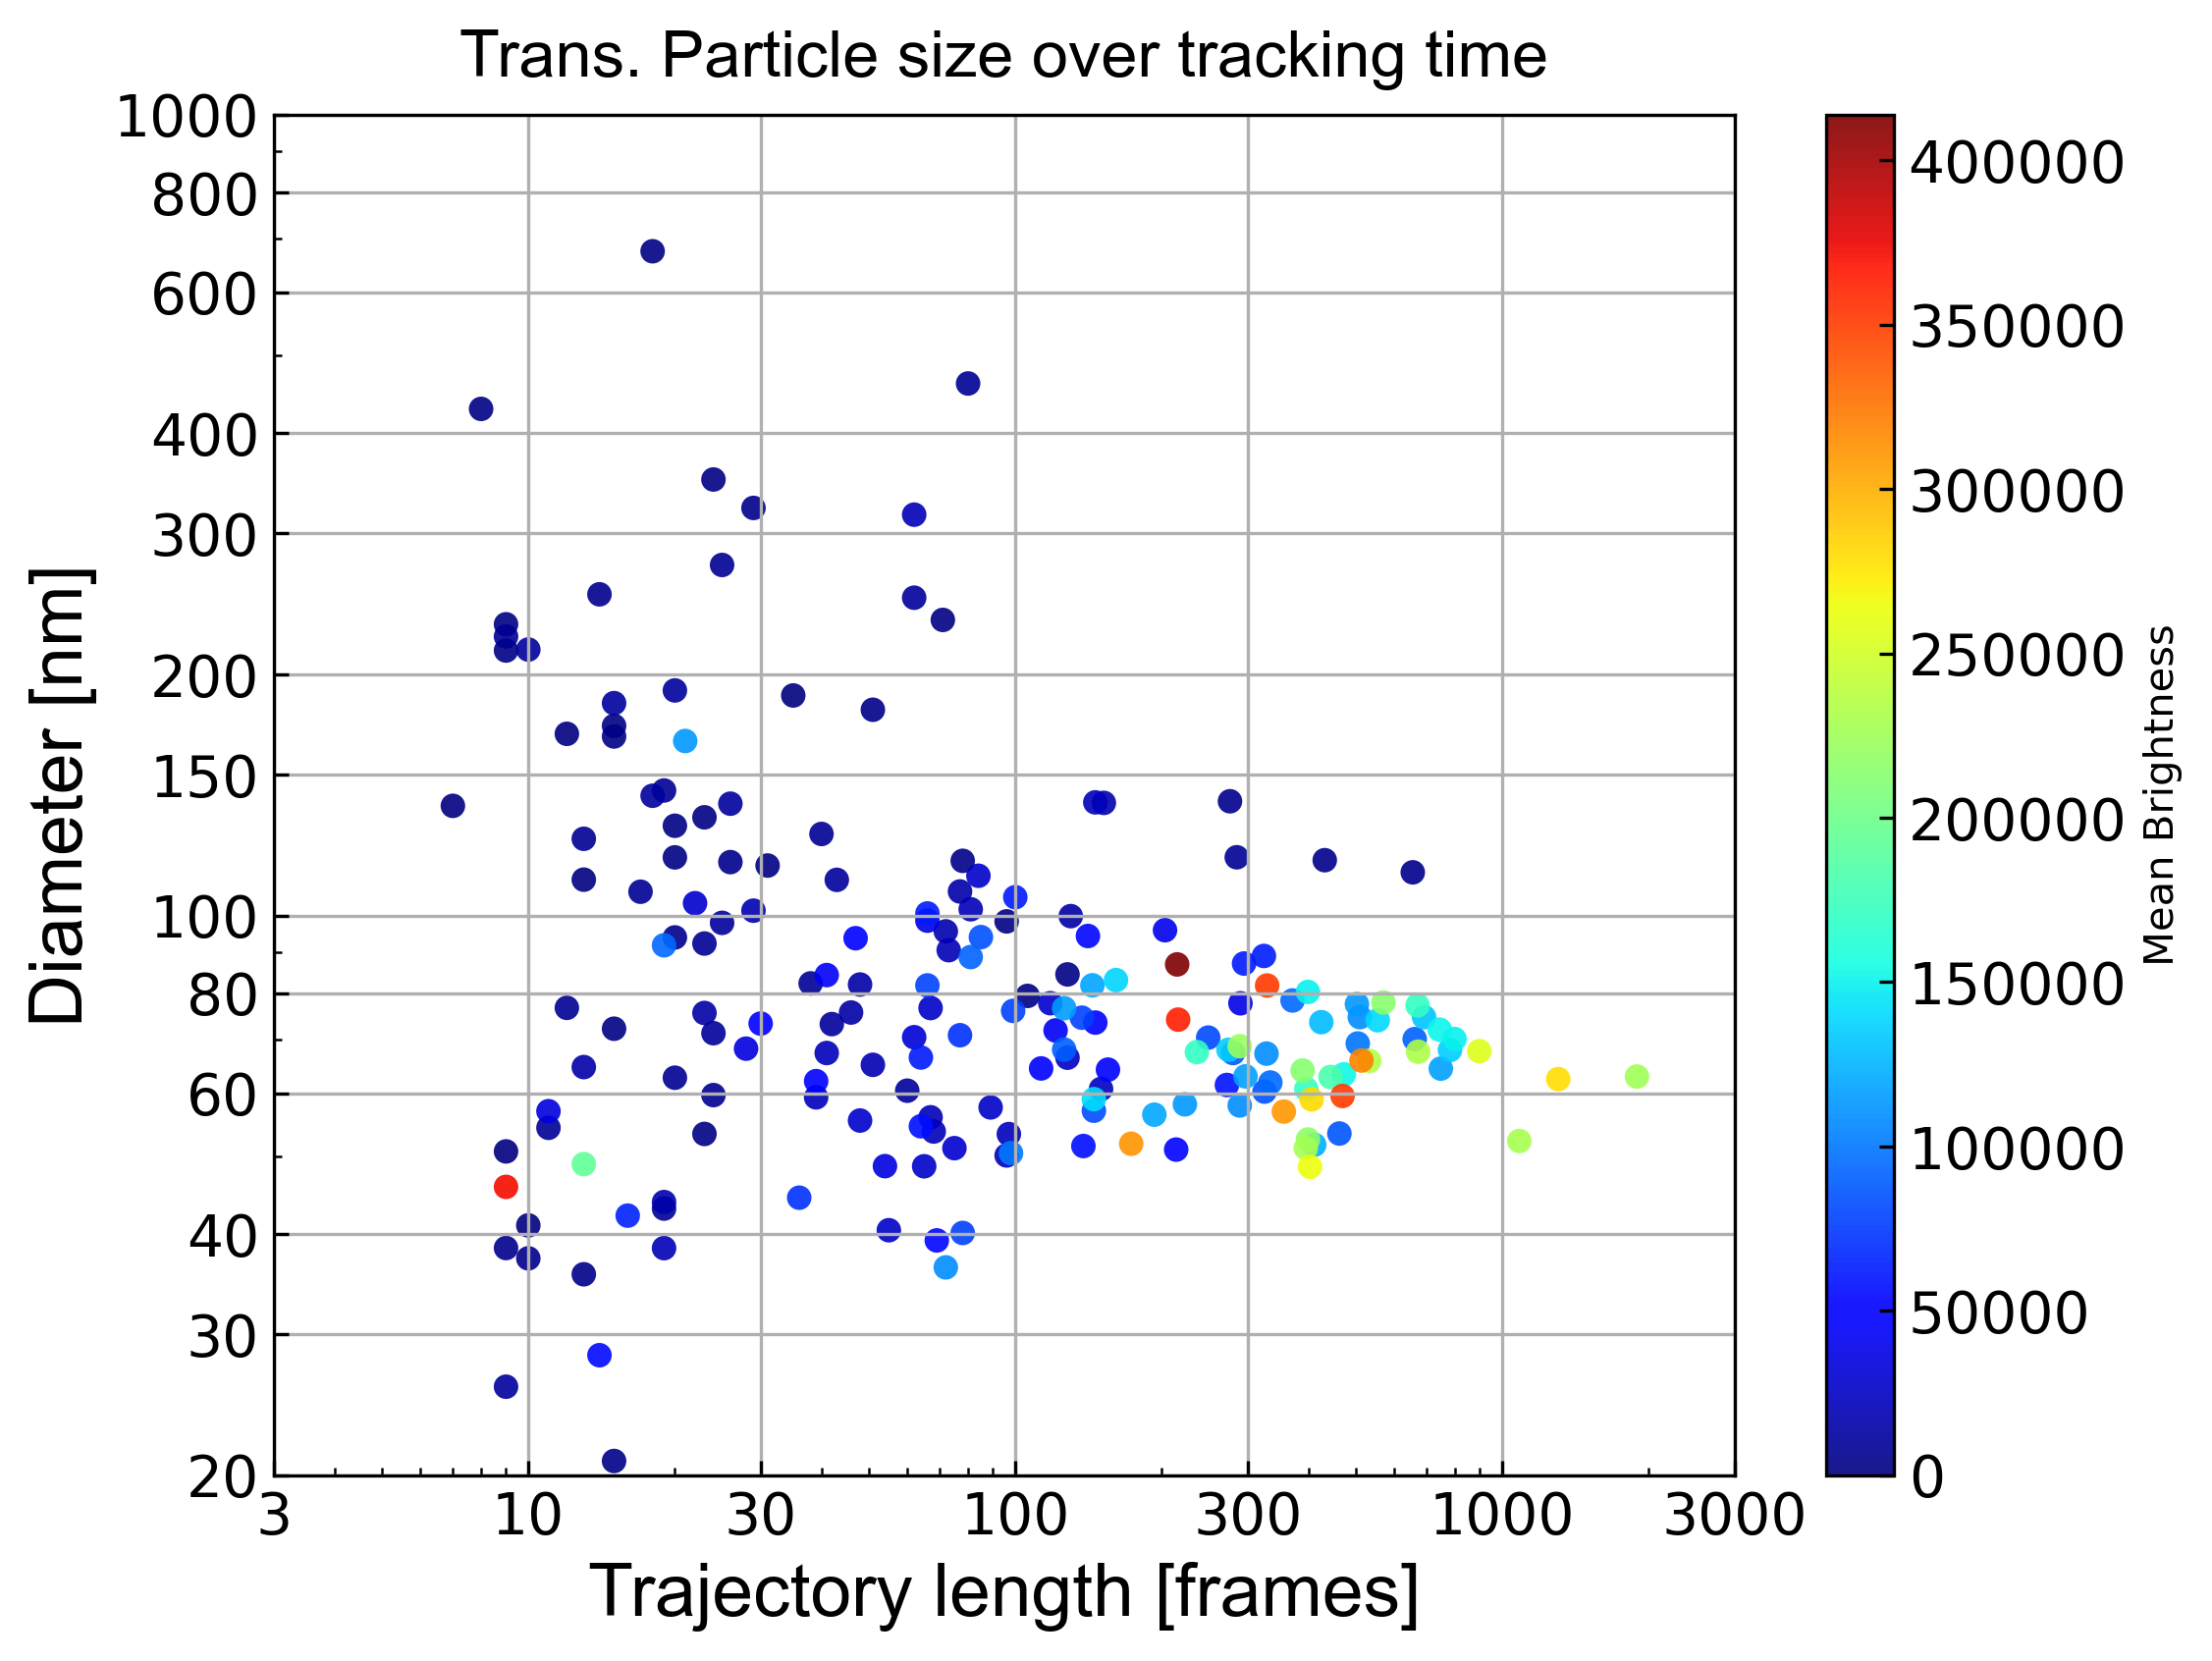

Source data for this figure (header and first rows):
particle, diameter, diffusion, diffusion std, ep, red_x, signal, mass, rawmass_mean, rawmass_median, rawmass_max, max step, first frame, traj length, valid frames, size, ecc, stat_sign, true_particle, x in first frame, y in first frame
54, 168.6, 2.488, 1.926, 1.531, 0.3427, 57.84, 462.3, 1277, 1286, 1577, 0.0, 479.0, 13.0, 12.0, 1.434, 0.1528, 1.055, 54.0, 2500, 19.5
57, 50.74, 8.497, 4.081, 1.342, -0.4688, 66.07, 522.8, 1412, 1359, 2155, 0.0, 495.0, 14.0, 9.0, 1.421, 0.1717, 0.5139, 57.0, 2499, 19.76
186, 137, 3.08, 1.313, 0.5117, -0.5, 65.57, 528.2, 1469, 1466, 1966, 0.0, 1791, 12.0, 7.0, 1.433, 0.168, 0.3838, 186.0, 2439, 21.99
112, 188.2, 2.218, 1.144, 0.3159, 1.692, 66.87, 548, 1513, 1429, 2401, 0.0, 884.0, 40.0, 35.0, 1.444, 0.1303, 1.099, 112.0, 2463, 19.2
188, 110.8, 3.831, 2.128, 0.2034, -0.1711, 67.62, 544.8, 1523, 1430, 2368, 0.0, 1826, 18.0, 13.0, 1.429, 0.1644, 0.4598, 188.0, 2434, 18.27
259, 41.02, 10.53, 5.716, 1.257, -0.4722, 51.92, 445.8, 1609, 1602, 2126, 0.0, 2902, 11.0, 10.0, 1.543, 0.2386, 1.318, 259.0, 2418, 27.41
70, 167.3, 2.507, 1.652, 0.5289, 0.1365, 72.29, 589.3, 1623, 1674, 2327, 0.0, 600.0, 16.0, 15.0, 1.443, 0.1489, 0.5634, 70.0, 2500, 17.22
74, 350.2, 1.157, 0.7886, 0.2573, 3.283, 74.85, 616.1, 1706, 1607, 2674, 0.0, 637.0, 29.0, 24.0, 1.447, 0.1355, 0.984, 74.0, 2499, 20.21
373, 214.2, 1.94, 1.961, 0.2072, 1.119, 58.15, 480.3, 1726, 1724, 2231, 0.0, 4752, 10.0, 9.0, 1.482, 0.209, 0.8945, 373.0, 2423, 45.24
167, 675.1, 0.5701, 0.5143, 0.3446, 4.5, 77.21, 636.4, 1777, 1825, 2260, 0.0, 1530, 19.0, 18.0, 1.44, 0.1319, 0.6681, 167.0, 2437, 23.36
344, 231, 1.793, 0.8453, 0.1141, -0.5, 65.23, 524, 1813, 1786, 2523, 0.0, 4275, 10.0, 9.0, 1.464, 0.2135, 1.106, 344.0, 2443, 45.43
383, 132.6, 3.186, 1.527, 0.3289, 0.05299, 65.73, 558.5, 1893, 1868, 2634, 0.0, 4822, 28.0, 23.0, 1.516, 0.2101, 0.1618, 383.0, 2422, 36.45
319, 129.4, 3.266, 1.883, 0.3029, 0.1739, 68.44, 560.2, 1980, 1948, 3119, 0.0, 3749, 21.0, 20.0, 1.502, 0.2144, 1.159, 319.0, 2450, 32.9
396, 118.2, 3.586, 1.78, 2.916, -0.2317, 70.75, 588.1, 2011, 1839, 3246, 0.0, 4905, 21.0, 20.0, 1.497, 0.2081, 0.1454, 396.0, 2418, 34.68
304, 1097, 0.3305, 0.3573, 0.5729, 15.39, 68.75, 589.7, 2036, 1750, 3048, 0.0, 3541, 22.0, 19.0, 1.523, 0.2158, 0.6465, 304.0, 2439, 31.5
392, 172.5, 2.429, 1.245, 1.399, -0.3097, 75, 615.9, 2132, 2073, 3301, 0.0, 4882, 18.0, 15.0, 1.474, 0.2108, 0.6146, 392.0, 2422, 30.51
230, 72.2, 5.935, 2.526, 0.4087, -0.484, 77.47, 622.8, 2146, 2134, 3078, 0.0, 2553, 16.0, 15.0, 1.471, 0.202, 0.2038, 230.0, 2433, 41.04
79, 53.36, 8.068, 3.361, 0.1866, -0.3762, 96.95, 786.5, 2170, 2093, 3612, 0.0, 682.0, 24.0, 23.0, 1.437, 0.1481, 0.7294, 79.0, 2494, 21.12
184, 98.31, 4.331, 1.022, 0.5569, -0.07705, 99.61, 814.6, 2263, 2111, 4117, 0.0, 1677, 103.0, 96.0, 1.438, 0.1431, 0.6559, 184.0, 2448, 23.98
246, 233.9, 1.77, 0.6434, 0.2439, 1.59, 79.37, 663.2, 2280, 2398, 3591, 0.0, 2742, 78.0, 71.0, 1.49, 0.2049, 0.4192, 246.0, 2422, 37.77
275, 115.4, 3.673, 1.526, 0.8353, -0.07335, 92.62, 756.1, 2532, 2580, 4273, 0.0, 3131, 34.0, 31.0, 1.467, 0.1838, 1.328, 275.0, 2430, 25.83
146, 84.41, 5.06, 1.016, 0.3632, -0.1559, 117, 948.2, 2665, 2689, 5668, 0.0, 1371, 133.0, 128.0, 1.433, 0.1435, 0.6326, 146.0, 2437, 20.05
88, 429.1, 0.9322, 0.7996, 0.271, 0.3972, 118, 965.6, 2736, 2969, 4270, 0.0, 711.0, 11.0, 8.0, 1.451, 0.155, 0.5056, 88.0, 3528, 58.04
295, 79.35, 5.389, 0.9907, 0.8655, -0.4004, 110.6, 917.1, 3061, 2810, 5753, 0.0, 3394, 113.0, 106.0, 1.48, 0.1956, 1.281, 295.0, 2430, 41.11
306, 117, 3.622, 1.009, 0.1704, 0.01317, 116.1, 965.7, 3254, 2651, 6604, 0.0, 3581, 79.0, 78.0, 1.482, 0.1807, 1.532, 306.0, 2440, 30.03
366, 180.7, 2.315, 0.7574, 0.1271, -0.07831, 130.6, 1081, 3611, 3986, 6640, 0.0, 4696, 54.0, 51.0, 1.473, 0.1935, 0.6231, 366.0, 2416, 44.64
370, 35.64, 12.14, 7.353, 0.106, -0.2604, 138.7, 1362, 4422, 3778, 9662, 0.0, 4735, 14.0, 13.0, 1.578, 0.1938, 0.6474, 370.0, 1296, 33.24
367, 20.84, 20.9, 10.06, 0.1238, -0.3827, 135.9, 1408, 4670, 3184, 19961, 0.0, 4697, 18.0, 15.0, 1.635, 0.1831, 0.8468, 367.0, 1303, 40.9
227, 322.7, 1.262, 0.7634, 0.0903, 1.819, 218.4, 1800, 5085, 3476, 17435, 0.0, 2511, 30.0, 29.0, 1.429, 0.1325, 1.13, 227.0, 1364, 9.872
345, 138.9, 3.038, 0.4405, 0.1818, -0.04835, 198.1, 1619, 5198, 4167, 12379, 0.0, 4289, 277.0, 276.0, 1.453, 0.1765, 1.352, 345.0, 2441, 44.61
21, 93.88, 4.54, 2.715, 0.464, 1.165, 231.8, 1858, 5697, 4394, 15997, 0.0, 210.0, 27.0, 20.0, 1.43, 0.1288, 1.109, 21.0, 1398, 38.95
37, 116.6, 3.636, 1.68, 0.2767, 0.1052, 248.9, 2030, 5853, 3341, 24620, 0.0, 430.0, 31.0, 26.0, 1.425, 0.1245, 0.681, 37.0, 648.2, 27.48
290, 37.31, 11.59, 4.381, 0.3882, -0.5, 231.9, 2034, 5982, 5682, 12452, 0.0, 3349, 15.0, 10.0, 1.494, 0.1517, 1.043, 290.0, 1291, 11.73
75, 251.8, 1.639, 1.374, 0.08231, 3.043, 224.9, 2063, 6311, 4549, 17065, 0.0, 665.0, 19.0, 14.0, 1.501, 0.1151, 1.013, 75.0, 2125, 38.86
311, 38.43, 11.25, 8.975, 0.07093, 0.2813, 89.34, 1155, 6358, 5511, 9915, 0.0, 3628, 12.0, 9.0, 1.861, 0.2422, 1.038, 311.0, 3428, 32.32
195, 113.2, 3.747, 0.3454, 0.1174, -0.09527, 254.6, 2093, 6410, 5665, 15859, 0.0, 1891, 660.0, 655.0, 1.449, 0.1621, 0.5343, 195.0, 2439, 16.62
1, 117.2, 3.615, 0.4312, 0.2192, 0.03719, 270, 2208, 6427, 4421, 15648, 0.0, 0.0, 433.0, 432.0, 1.433, 0.1439, 0.3985, 1.0, 2522, 31.22
379, 76.67, 5.58, 3.047, 0.06014, -0.2599, 223.4, 1889, 6528, 4777, 17397, 0.0, 4800, 17.0, 12.0, 1.482, 0.1877, 0.7166, 379.0, 3490, 14.43
170, 124.7, 3.394, 1.929, 0.08636, -0.1196, 97.51, 1232, 6620, 6711, 18941, 0.0, 1548, 18.0, 13.0, 1.849, 0.2833, 0.6828, 170.0, 3533, 34.81
302, 143.2, 2.943, 1.539, 0.2901, 0.2313, 276, 2315, 6702, 3074, 31214, 0.0, 3538, 26.0, 19.0, 1.431, 0.1334, 0.5326, 302.0, 670.4, 23.45
30, 59.66, 7.204, 3.385, 0.1649, 0.0462, 284.8, 2369, 7451, 6140, 23663, 0.0, 380.0, 29.0, 24.0, 1.452, 0.129, 0.8747, 30.0, 1366, 57.03
335, 223, 1.86, 1.527, 0.1135, 0.9324, 320.9, 2575, 7496, 6144, 17756, 0.0, 3990, 14.0, 9.0, 1.42, 0.1385, 0.6521, 335.0, 2864, 53.9
193, 273.9, 1.5, 0.8736, 0.09444, 1.422, 284.4, 2283, 7542, 3726, 33883, 0.0, 1877, 30.0, 25.0, 1.448, 0.1663, 1.025, 193.0, 3532, 55.81
237, 107.1, 3.969, 1.787, 0.1832, -0.3412, 282.4, 2351, 8228, 6312, 20823, 0.0, 2634, 22.0, 17.0, 1.497, 0.1792, 1.047, 237.0, 2128, 26.78
305, 92.24, 4.622, 2.176, 0.105, -0.1082, 356.5, 2901, 8472, 7352, 17907, 0.0, 3566, 26.0, 23.0, 1.432, 0.1353, 0.7209, 305.0, 673.7, 26.16
130, 118.2, 3.585, 0.4967, 0.2025, -0.1065, 357.8, 2954, 8548, 8978, 16297, 0.0, 1070, 290.0, 285.0, 1.44, 0.1364, 1.044, 130.0, 2458, 32.38
28, 82.26, 5.195, 1.783, 0.1775, -0.2701, 349.1, 2939, 8619, 7400, 24142, 0.0, 358.0, 41.0, 38.0, 1.441, 0.1602, 0.4336, 28.0, 83.57, 37.86
292, 126.4, 3.346, 1.446, 0.4314, 0.5672, 310.4, 2811, 8628, 6220, 34138, 0.0, 3372, 43.0, 40.0, 1.521, 0.18, 0.6464, 292.0, 1291, 17.09
68, 461.6, 0.8618, 0.3473, 0.1239, 3.976, 371.6, 3107, 9074, 5824, 65862, 0.0, 596.0, 87.0, 80.0, 1.446, 0.1311, 1.029, 68.0, 623.2, 29.32
287, 54.3, 7.925, 4.918, 0.1189, -0.3438, 382.5, 3180, 9132, 5142, 23835, 0.0, 3308, 12.0, 11.0, 1.442, 0.1448, 1.358, 287.0, 1289, 11.79
196, 43.05, 10.03, 2.838, 0.258, -0.5, 274.3, 2360, 9250, 6368, 33340, 0.0, 1909, 26.0, 19.0, 1.518, 0.2177, 1.045, 196.0, 3530, 54.22
207, 62.72, 6.848, 3.824, 0.09207, 0.44, 352, 2937, 9477, 6515, 35195, 0.0, 2042, 25.0, 20.0, 1.452, 0.1628, 0.8347, 207.0, 2133, 22.32
269, 97.89, 4.35, 2.372, 0.1061, 0.6369, 416.4, 3551, 10123, 8288, 33192, 0.0, 3084, 28.0, 25.0, 1.459, 0.1181, 1.274, 269.0, 3522, 19.67
330, 25.8, 16.83, 10.44, 0.08713, -0.4331, 155.6, 1893, 10145, 11626, 24093, 0.0, 3884, 10.0, 9.0, 1.845, 0.2877, 0.7236, 330.0, 3436, 38.58
233, 110.8, 3.833, 1.472, 0.2678, 0.3523, 357.8, 2961, 10311, 7150, 35869, 0.0, 2589, 50.0, 43.0, 1.46, 0.1761, 0.2663, 233.0, 3509, 53.51
333, 71.28, 6.014, 2.257, 0.06334, -0.4137, 151.7, 1909, 10349, 7090, 34566, 0.0, 3916, 27.0, 24.0, 1.88, 0.2593, 1.19, 333.0, 3444, 35.11
61, 249.3, 1.655, 0.6349, 0.1799, 1.807, 377.9, 3107, 10488, 6971, 62352, 0.0, 536.0, 73.0, 62.0, 1.447, 0.1606, 0.8142, 61.0, 3521, 52.9
372, 73.17, 5.856, 2.312, 0.05332, 0.5488, 335.6, 3325, 11041, 8797, 28461, 0.0, 4751, 51.0, 42.0, 1.592, 0.1736, 0.2411, 372.0, 1296, 28.35
350, 60.42, 7.112, 2.048, 0.1154, -0.08693, 286.7, 3299, 11559, 9074, 47835, 0.0, 4340, 69.0, 60.0, 1.676, 0.1888, 0.8336, 350.0, 185.8, 33.59
402, 191, 2.185, 1.327, 0.2543, 0.6666, 413.6, 3435, 11840, 11362, 30234, 0.0, 4977, 23.0, 20.0, 1.468, 0.1928, 0.966, 402.0, 3530, 12.26
... 135 more rows
